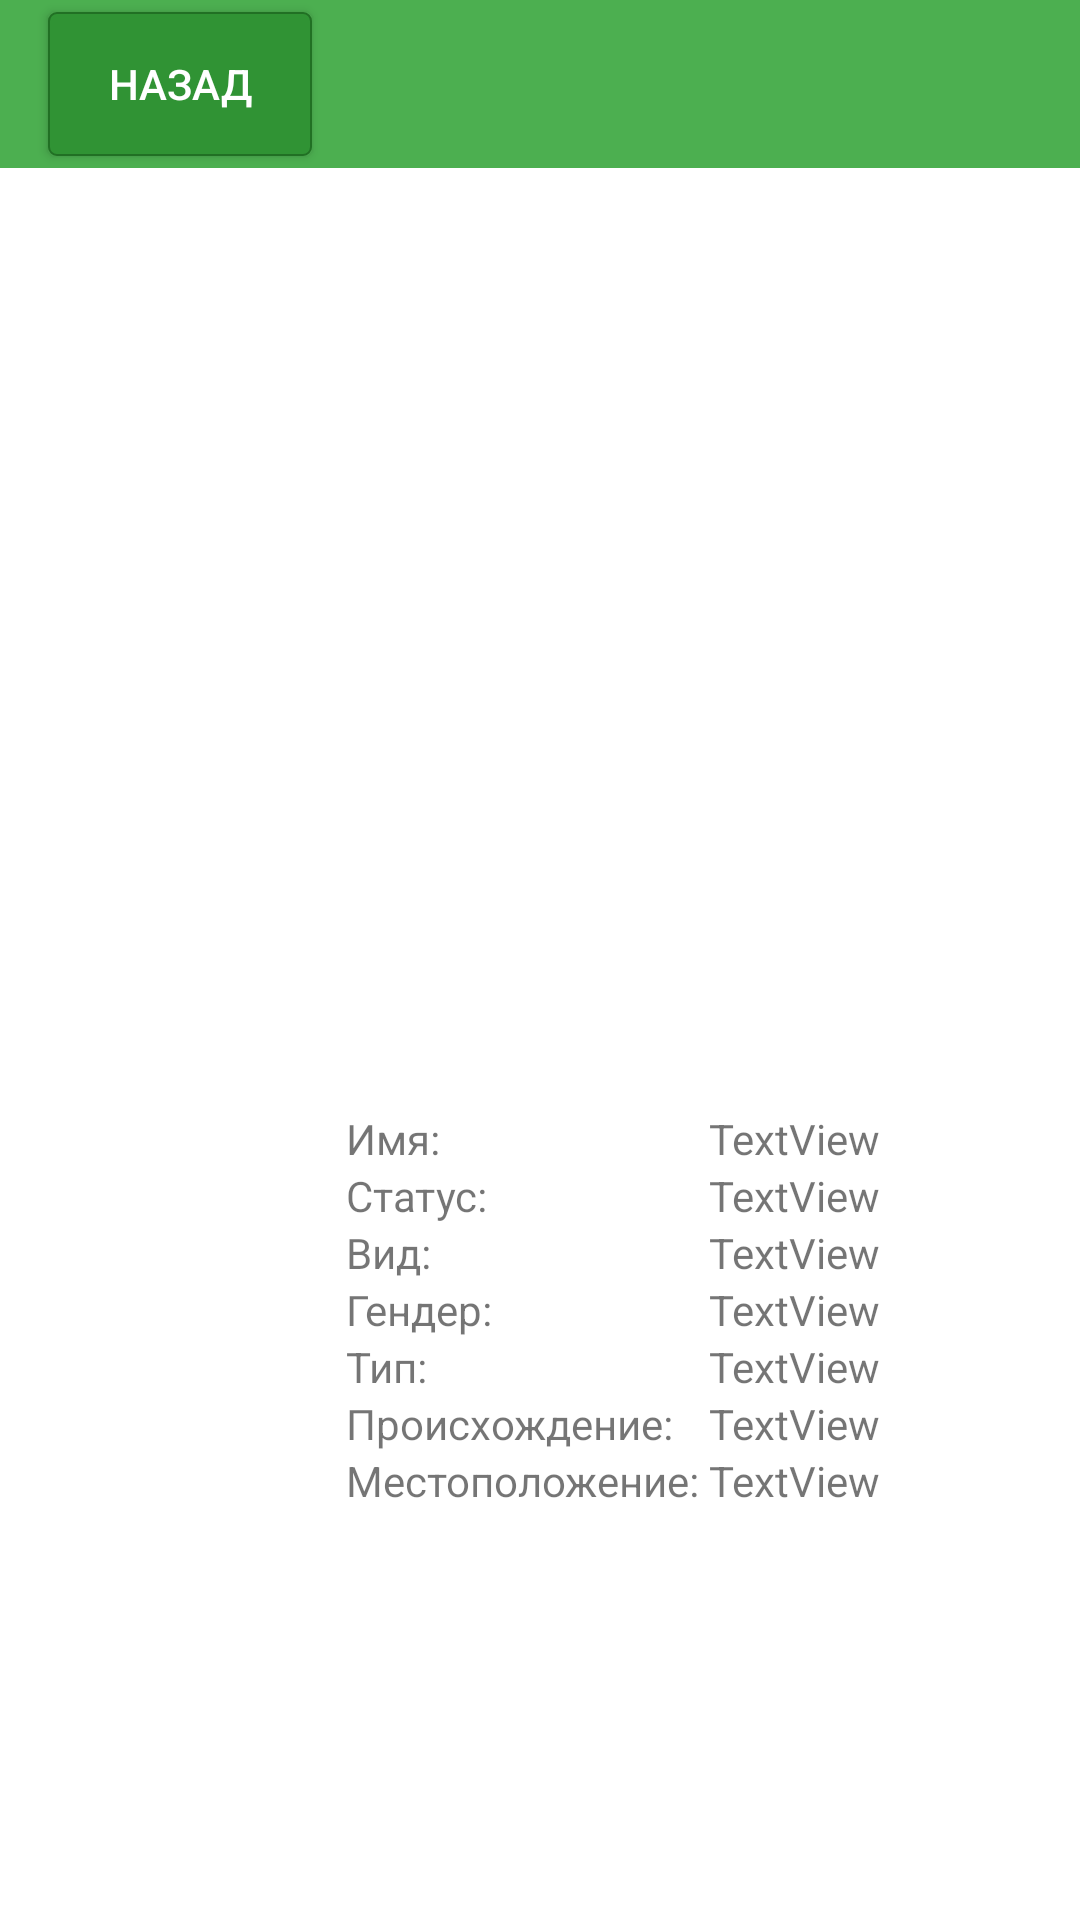

Write the Android layout XML for this screen, with the resource values it uses.
<!-- AndroidManifest.xml: application theme Theme.TheRickAndMorty -->
<!-- res/layout/activity_character.xml -->
<?xml version="1.0" encoding="utf-8"?>
<androidx.constraintlayout.widget.ConstraintLayout xmlns:android="http://schemas.android.com/apk/res/android"
    xmlns:app="http://schemas.android.com/apk/res-auto"
    xmlns:tools="http://schemas.android.com/tools"
    android:layout_width="match_parent"
    android:layout_height="match_parent"
    tools:context=".CharacterActivity">

    <com.google.android.material.appbar.AppBarLayout
        android:layout_width="match_parent"
        android:layout_height="wrap_content"
        android:id="@+id/layout_toolbar"
        android:theme="@style/Theme.TheRickAndMorty.AppBarOverlay"
        tools:ignore="MissingConstraints">

        <androidx.appcompat.widget.Toolbar
            android:id="@+id/toolbar"
            android:layout_width="match_parent"
            android:layout_height="?attr/actionBarSize"
            android:background="@color/btn_ripple_reg"
            app:popupTheme="@style/Theme.TheRickAndMorty.PopupOverlay">

            <androidx.appcompat.widget.AppCompatButton
                android:layout_width="wrap_content"
                android:layout_height="wrap_content"
                android:background="@drawable/btn_ripple_back"
                android:padding="5dp"
                android:text="Назад"
                android:id="@+id/btn_back"
                android:textColor="#fff"
                android:src="@drawable/ic_back" />
        </androidx.appcompat.widget.Toolbar>

    </com.google.android.material.appbar.AppBarLayout>

    <LinearLayout
        android:layout_width="409dp"
        android:layout_height="673dp"
        android:orientation="vertical"
        tools:layout_editor_absoluteX="1dp"
        tools:layout_editor_absoluteY="57dp"
        tools:ignore="MissingConstraints">

        <ImageView
            android:id="@+id/img_icon"
            android:layout_width="match_parent"
            android:layout_height="250dp"
            tools:srcCompat="@tools:sample/avatars"
            android:layout_marginTop="80dp"/>

        <TableLayout
            android:layout_width="wrap_content"
            android:layout_height="match_parent"
            android:layout_gravity="center"
            android:layout_marginTop="40dp"
            android:orientation="horizontal">

            <TableRow
                android:layout_width="match_parent"
                android:layout_height="match_parent">

                <TextView
                    android:id="@+id/textView2"
                    android:layout_width="wrap_content"
                    android:layout_height="wrap_content"
                    android:text="Имя: " />

                <TextView
                    android:id="@+id/text_name"
                    android:layout_width="wrap_content"
                    android:layout_height="wrap_content"
                    android:text="TextView" />
            </TableRow>

            <TableRow
                android:layout_width="match_parent"
                android:layout_height="match_parent">

                <TextView
                    android:id="@+id/textView4"
                    android:layout_width="wrap_content"
                    android:layout_height="wrap_content"
                    android:text="Статус:" />

                <TextView
                    android:id="@+id/text_status"
                    android:layout_width="wrap_content"
                    android:layout_height="wrap_content"
                    android:text="TextView" />
            </TableRow>

            <TableRow
                android:layout_width="match_parent"
                android:layout_height="match_parent">

                <TextView
                    android:id="@+id/textView6"
                    android:layout_width="wrap_content"
                    android:layout_height="wrap_content"
                    android:text="Вид: " />

                <TextView
                    android:id="@+id/text_species"
                    android:layout_width="wrap_content"
                    android:layout_height="wrap_content"
                    android:text="TextView" />
            </TableRow>

            <TableRow
                android:layout_width="match_parent"
                android:layout_height="match_parent">

                <TextView
                    android:id="@+id/textView8"
                    android:layout_width="wrap_content"
                    android:layout_height="wrap_content"
                    android:text="Гендер: " />

                <TextView
                    android:id="@+id/text_gender"
                    android:layout_width="wrap_content"
                    android:layout_height="wrap_content"
                    android:text="TextView" />

            </TableRow>

            <TableRow
                android:layout_width="match_parent"
                android:layout_height="match_parent">

                <TextView
                    android:id="@+id/textView10"
                    android:layout_width="wrap_content"
                    android:layout_height="wrap_content"
                    android:text="Тип: " />

                <TextView
                    android:id="@+id/text_type"
                    android:layout_width="wrap_content"
                    android:layout_height="wrap_content"
                    android:text="TextView" />
            </TableRow>
            <TableRow
                android:layout_width="match_parent"
                android:layout_height="match_parent">

                <TextView
                    android:id="@+id/textView11"
                    android:layout_width="wrap_content"
                    android:layout_height="wrap_content"
                    android:text="Происхождение: " />

                <TextView
                    android:id="@+id/text_origin"
                    android:layout_width="wrap_content"
                    android:layout_height="wrap_content"
                    android:text="TextView" />
            </TableRow>

            <TableRow
                android:layout_width="match_parent"
                android:layout_height="match_parent">

                <TextView
                    android:id="@+id/textView12"
                    android:layout_width="wrap_content"
                    android:layout_height="wrap_content"
                    android:text="Местоположение: " />

                <TextView
                    android:id="@+id/text_location"
                    android:layout_width="wrap_content"
                    android:layout_height="wrap_content"
                    android:text="TextView" />
            </TableRow>

        </TableLayout>
    </LinearLayout>

</androidx.constraintlayout.widget.ConstraintLayout>
<!-- resources referenced by this layout -->
<resources>
  <color name="btn_ripple_reg">#4CAF50</color>
  <!-- drawable btn_ripple_back (drawable-v24) -->
  <?xml version="1.0" encoding="utf-8"?>
  <ripple xmlns:android="http://schemas.android.com/apk/res/android"
      xmlns:tools="http://schemas.android.com/tools"
      android:color="#A1FA91"
      tools:targetApi="lollipop">
  
      <item>
          <shape android:shape="rectangle">
              <solid android:color="#309334"></solid>
              <stroke android:color="#217024" android:width="2px"></stroke>
              <corners android:radius="8px"></corners>
          </shape>
      </item>
  
  </ripple>
  <style name="Theme.TheRickAndMorty.AppBarOverlay" parent="ThemeOverlay.AppCompat.Dark.ActionBar" />
  <style name="Theme.TheRickAndMorty.PopupOverlay" parent="ThemeOverlay.AppCompat.Light" />
  <style name="Theme.TheRickAndMorty" parent="Theme.MaterialComponents.DayNight.NoActionBar">
          
          <item name="colorPrimary">@color/purple_500</item>
          <item name="colorPrimaryVariant">@color/purple_700</item>
          <item name="colorOnPrimary">@color/white</item>
          
          <item name="colorSecondary">@color/teal_200</item>
          <item name="colorSecondaryVariant">@color/teal_700</item>
          <item name="colorOnSecondary">@color/black</item>
          
          <item name="android:statusBarColor" tools:targetApi="l">?attr/colorPrimaryVariant</item>
          
      </style>
  <color name="purple_500">#FF6200EE</color>
  <color name="purple_700">#FF3700B3</color>
  <color name="white">#FFFFFFFF</color>
  <color name="teal_200">#FF03DAC5</color>
  <color name="teal_700">#FF018786</color>
  <color name="black">#FF000000</color>
</resources>
